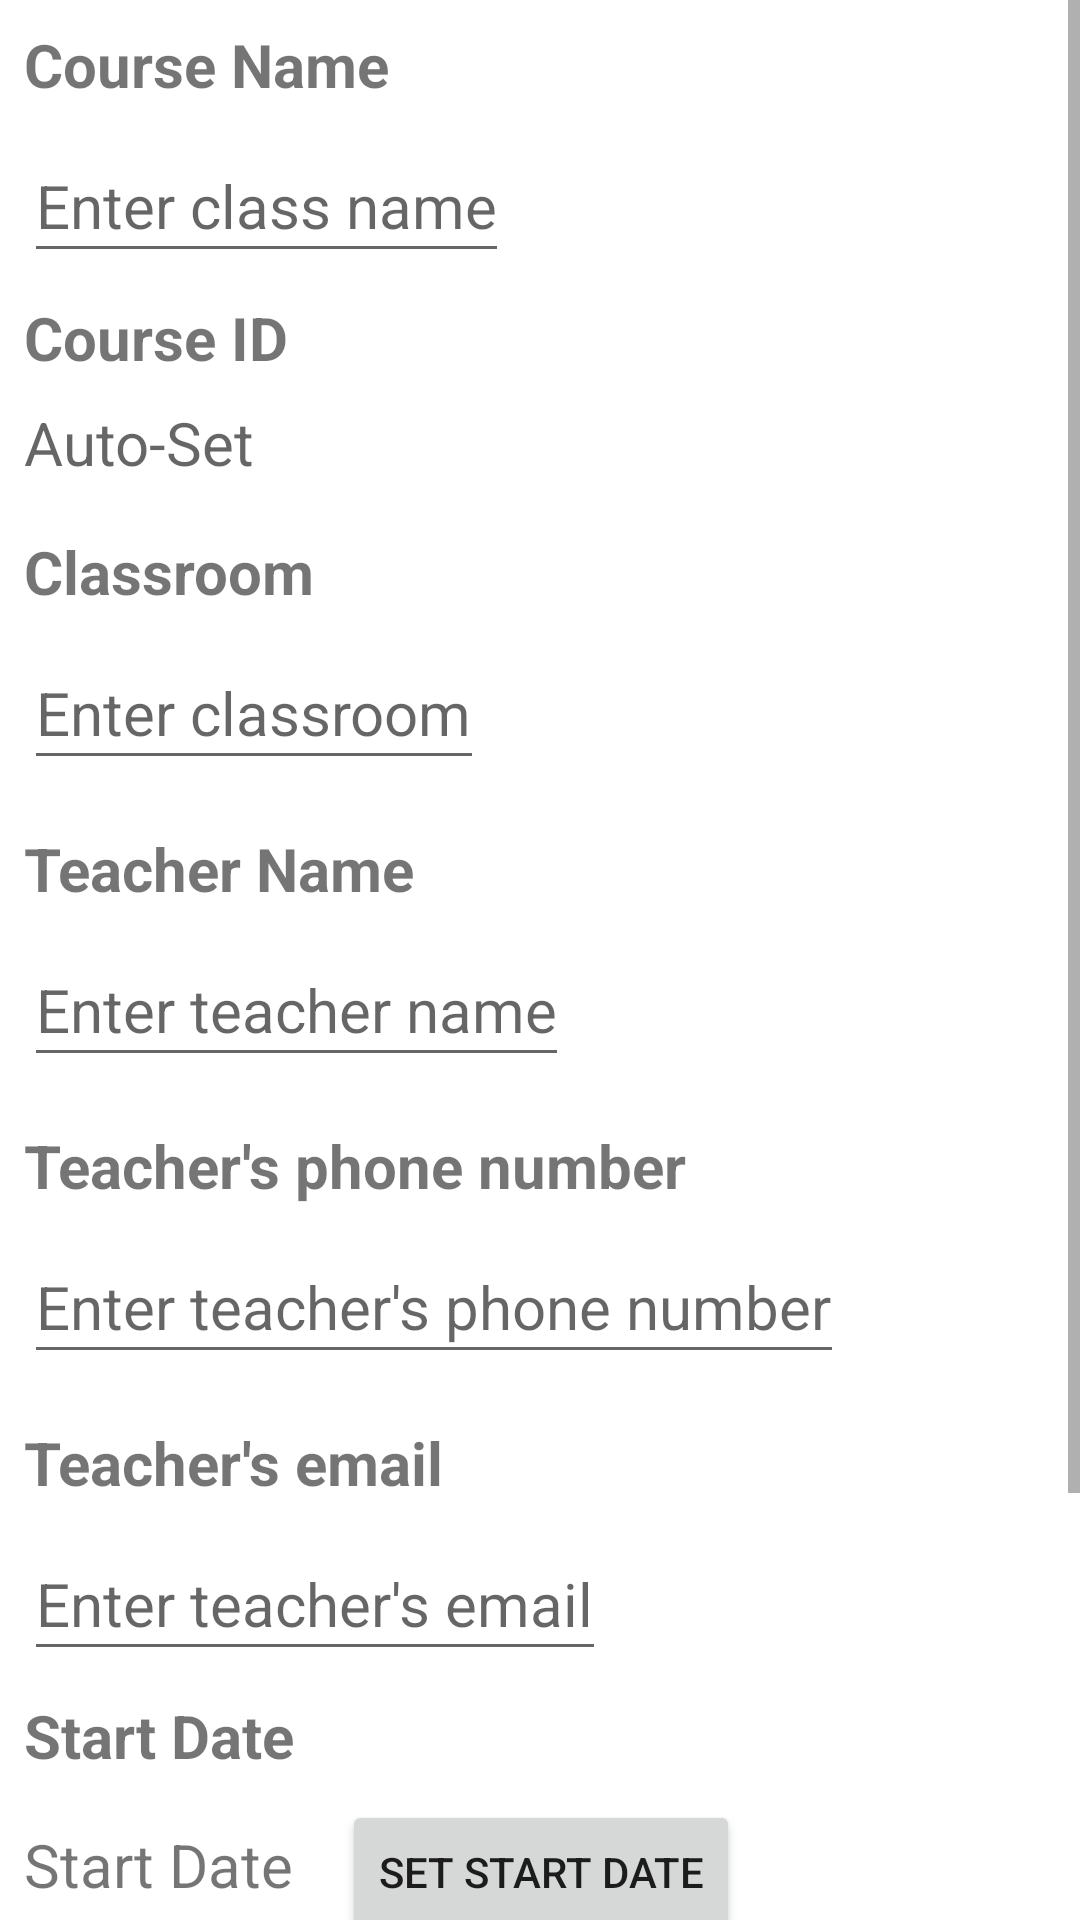

The Android layout XML behind this screen, and the referenced resources:
<!-- AndroidManifest.xml: application theme Theme.C868CapstoneProject -->
<!-- res/layout/activity_edit_course.xml -->
<?xml version="1.0" encoding="utf-8"?>
<ScrollView xmlns:android="http://schemas.android.com/apk/res/android"
        xmlns:tools="http://schemas.android.com/tools"
        xmlns:app="http://schemas.android.com/apk/res-auto"
        android:layout_width="match_parent"
        android:layout_height="match_parent"
        tools:context=".UI.Course.EditCourse"
        android:orientation="vertical">



        <LinearLayout
                android:layout_width="match_parent"
                android:layout_height="wrap_content"
                android:orientation="vertical" >

            <TextView
                    android:text="@string/class_name"
                    android:layout_width="wrap_content"
                    android:layout_height="wrap_content"
                    android:id="@+id/courseNameLabel"
                    android:textSize="20sp"
                    android:layout_marginTop="8dp"
                    android:layout_marginStart="8dp"
                    android:textStyle="bold" />

            <EditText
                    android:layout_width="wrap_content"
                    android:layout_height="wrap_content"
                    android:hint="@string/enter_class_name"
                    android:id="@+id/editCourseName"
                    android:layout_marginStart="8dp"
                    android:layout_marginTop="8dp"
                    android:textSize="20sp"
                    android:minHeight="48dp"
                    android:inputType="text"
                    android:importantForAutofill="no" />

            <TextView
                    android:text="@string/course_id"
                    android:layout_width="wrap_content"
                    android:layout_height="wrap_content"
                    android:layout_marginStart="8dp"
                    android:id="@+id/courseIDOnEdit"
                    android:layout_marginTop="8dp"
                    android:textSize="20sp"
                    android:textStyle="bold" />

            <TextView
                    android:hint="@string/auto_set"
                    android:layout_width="wrap_content"
                    android:layout_height="wrap_content"
                    android:id="@+id/courseIDTV"
                    android:textSize="20sp"
                    android:layout_marginTop="8dp"
                    android:layout_marginStart="8dp" />

            <TextView
                    android:text="@string/classroom"
                    android:layout_width="wrap_content"
                    android:layout_height="wrap_content"
                    android:id="@+id/classroomLabel"
                    android:textSize="20sp"
                    android:layout_marginTop="16dp"
                    android:layout_marginStart="8dp"
                    android:textStyle="bold" />

            <EditText
                    android:layout_width="wrap_content"
                    android:layout_height="wrap_content"
                    android:hint="@string/enter_classroom"
                    android:textSize="20sp"
                    android:id="@+id/editClassroom"
                    android:layout_marginStart="8dp"
                    android:layout_marginTop="8dp"
                    android:minHeight="48dp"
                    android:inputType="text"
                    android:importantForAutofill="no" />

            <TextView
                    android:text="@string/teacher_name"
                    android:layout_width="wrap_content"
                    android:layout_height="wrap_content"
                    android:id="@+id/teacherNameLabel"
                    android:textSize="20sp"
                    android:layout_marginTop="16dp"
                    android:layout_marginStart="8dp"
                    android:textStyle="bold" />

            <EditText
                    android:layout_width="wrap_content"
                    android:layout_height="wrap_content"
                    android:hint="@string/enter_teacher_name"
                    android:id="@+id/editTeacherName"
                    android:layout_marginStart="8dp"
                    android:textSize="20sp"
                    android:layout_marginTop="8dp"
                    android:minHeight="48dp"
                    android:inputType="textPersonName"
                    android:importantForAutofill="no" />

            <TextView
                    android:text="@string/teacher_phone"
                    android:layout_width="wrap_content"
                    android:layout_height="wrap_content"
                    android:id="@+id/teacherPhoneLabel"
                    android:textSize="20sp"
                    android:layout_marginTop="16dp"
                    android:layout_marginStart="8dp"
                    android:textStyle="bold" />

            <EditText
                    android:layout_width="wrap_content"
                    android:layout_height="wrap_content"
                    android:hint="@string/enter_teacher_phone"
                    android:id="@+id/editTeacherPhone"
                    android:layout_marginStart="8dp"
                    android:textSize="20sp"
                    android:layout_marginTop="8dp"
                    android:minHeight="48dp"
                    android:inputType="phone"
                    android:importantForAutofill="no" />

            <TextView
                    android:text="@string/teacher_email"
                    android:layout_width="wrap_content"
                    android:layout_height="wrap_content"
                    android:id="@+id/teacherEmailLabel"
                    android:textSize="20sp"
                    android:layout_marginTop="16dp"
                    android:layout_marginStart="8dp"
                    android:textStyle="bold" />

            <EditText
                    android:layout_width="wrap_content"
                    android:layout_height="wrap_content"
                    android:hint="@string/enter_teacher_email"
                    android:id="@+id/editTeacherEmail"
                    android:layout_marginStart="8dp"
                    android:layout_marginTop="8dp"
                    android:minHeight="48dp"
                    android:textSize="20sp"
                    android:inputType="textEmailAddress"
                    android:importantForAutofill="no" />

            <TextView
                    android:text="@string/start_date"
                    android:layout_width="match_parent"
                    android:layout_height="wrap_content"
                    android:id="@+id/start_date"
                    android:textSize="20sp"
                    android:layout_marginTop="8dp"
                    android:layout_marginStart="8dp"
                    android:textStyle="bold" />

            <LinearLayout
                    android:orientation="horizontal"
                    android:layout_width="match_parent"
                    android:layout_height="match_parent">

                <TextView
                        android:text="@string/start_date"
                        android:layout_width="wrap_content"
                        android:layout_height="wrap_content"
                        android:id="@+id/start_date_label"
                        android:textSize="20sp"
                        android:layout_marginTop="8dp"
                        android:layout_marginStart="8dp"
                         />

                <Button
                        android:text="@string/set_start_date"
                        android:layout_width="wrap_content"
                        android:layout_height="wrap_content"
                        android:layout_marginTop="8dp"
                        android:layout_marginStart="16dp"
                        android:id="@+id/course_start_button" />
            </LinearLayout>

            <TextView
                    android:layout_width="match_parent"
                    android:layout_height="wrap_content"
                    android:id="@+id/classNotesLabel"
                    android:text="@string/course_notes"
                    android:textSize="20sp"
                    android:layout_marginTop="16dp"
                    android:layout_marginStart="8dp"
                    android:textStyle="bold" />

            <EditText
                    android:hint="@string/editCourseNotes"
                    android:layout_width="match_parent"
                    android:layout_height="wrap_content"
                    android:id="@+id/editCourseNotes"
                    android:textSize="20sp"
                    android:inputType="textMultiLine"
                    android:layout_marginTop="8dp"
                    android:layout_marginStart="8dp" />

            <LinearLayout
                    android:orientation="horizontal"
                    android:layout_width="match_parent"
                    android:layout_height="wrap_content"
                    android:layout_marginEnd="8dp"
                    android:layout_marginStart="8dp"
                    android:layout_marginTop="16dp">

                <Button
                        android:text="@android:string/cancel"
                        android:layout_width="match_parent"
                        android:layout_height="wrap_content"
                        android:id="@+id/cancel_course_button"
                        android:layout_margin="8dp"
                        android:layout_weight="1" />

                <Button
                        android:text="@string/save"
                        android:layout_width="match_parent"
                        android:layout_height="wrap_content"
                        android:id="@+id/save_course_button"
                        android:layout_margin="8dp"
                        android:layout_weight="1" />

            </LinearLayout>
        </LinearLayout>

</ScrollView>
<!-- resources referenced by this layout -->
<resources>
  <string name="auto_set">Auto-Set</string>
  <string name="class_name">Course Name</string>
  <string name="classroom">Classroom</string>
  <string name="course_id">Course ID</string>
  <string name="course_notes">Notes about this class:</string>
  <string name="editCourseNotes">Enter class notes</string>
  <string name="enter_class_name">Enter class name</string>
  <string name="enter_classroom">Enter classroom</string>
  <string name="enter_teacher_email">Enter teacher\'s email</string>
  <string name="enter_teacher_name">Enter teacher name</string>
  <string name="enter_teacher_phone">Enter teacher\'s phone number</string>
  <string name="save">Save</string>
  <string name="set_start_date">Set Start Date</string>
  <string name="start_date">Start Date</string>
  <string name="teacher_email">Teacher\'s email</string>
  <string name="teacher_name">Teacher Name</string>
  <string name="teacher_phone">Teacher\'s phone number</string>
  <style name="Theme.C868CapstoneProject" parent="Theme.MaterialComponents.DayNight.DarkActionBar">
          
          <item name="colorPrimary">@color/purple_500</item>
          <item name="colorPrimaryVariant">@color/purple_700</item>
          <item name="colorOnPrimary">@color/white</item>
          
          <item name="colorSecondary">@color/teal_200</item>
          <item name="colorSecondaryVariant">@color/teal_700</item>
          <item name="colorOnSecondary">@color/black</item>
          
          <item name="android:statusBarColor" tools:targetApi="l">?attr/colorPrimaryVariant</item>
          
      </style>
  <!-- not gathered from this repository: default colours our renderer supplied (Android Studio template values) -->
  <color name="purple_500">#FF6200EE</color>
  <color name="purple_700">#FF3700B3</color>
  <color name="teal_200">#FF03DAC5</color>
  <color name="teal_700">#FF018786</color>
  <color name="black">#FF000000</color>
  <color name="white">#FFFFFFFF</color>
</resources>
